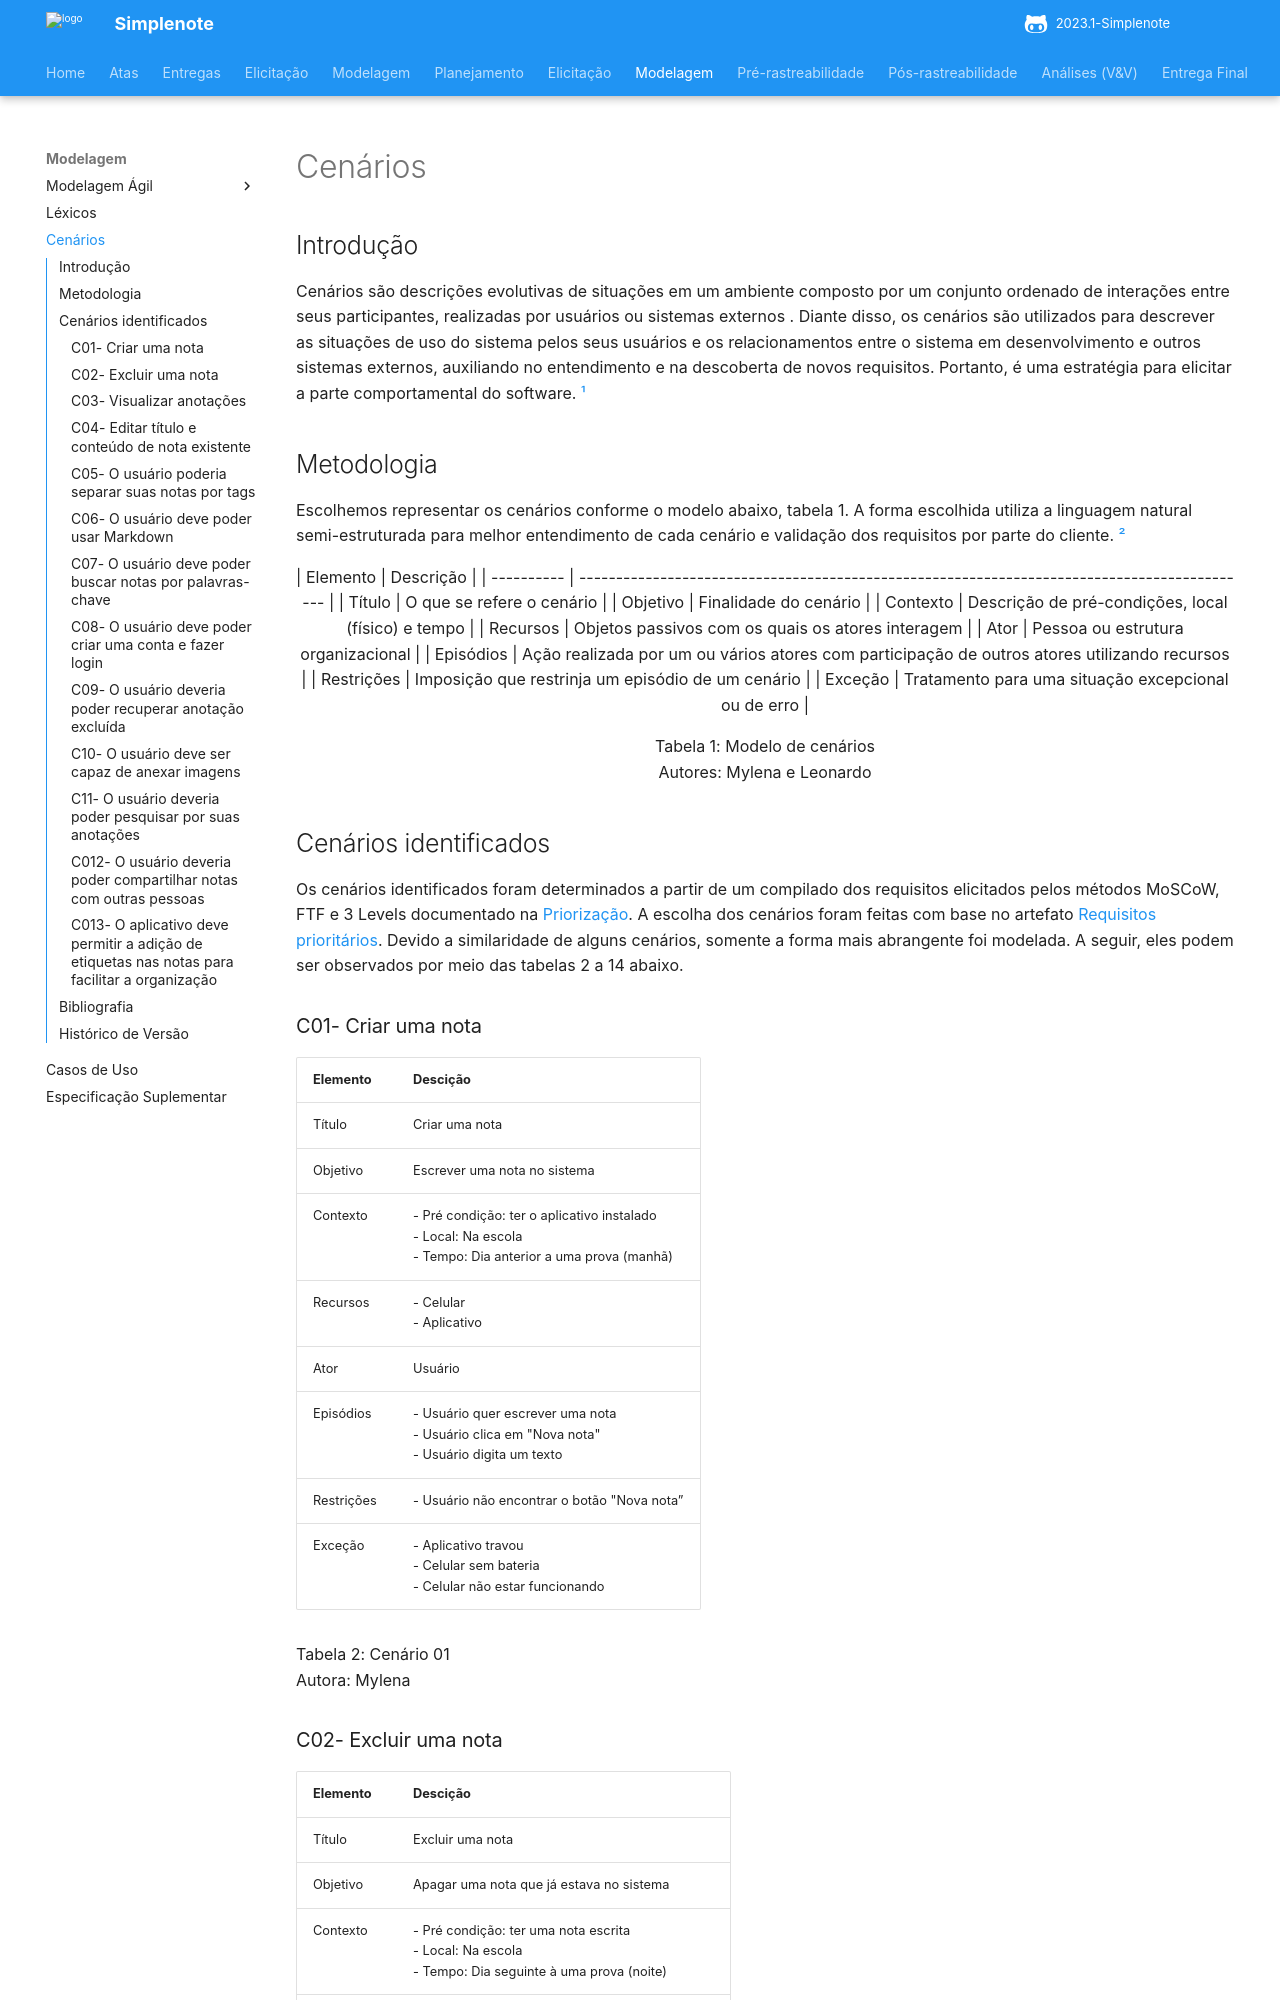

repository: ananorberto/2023.1-Simplenote · page: modelagem/cenários/index.html · generator: mkdocs

# Cenários

## Introdução
Cenários são descrições evolutivas de situações em um ambiente composto por um conjunto ordenado de interações entre seus participantes, realizadas por usuários ou sistemas externos . Diante disso, os cenários são utilizados para descrever as situações de uso do sistema pelos seus usuários e os relacionamentos entre o sistema em desenvolvimento e outros sistemas externos, auxiliando no entendimento e na descoberta de novos requisitos. Portanto, é uma estratégia para elicitar a parte comportamental do software. [¹](#ancora1)

## Metodologia

Escolhemos representar os cenários conforme o modelo abaixo, tabela 1. A forma escolhida utiliza a linguagem natural semi-estruturada para melhor entendimento de cada cenário e validação dos requisitos por parte do cliente. [²](#ancora2)

<center>

| Elemento   | Descrição                                                                                    |
| ---------- | -------------------------------------------------------------------------------------------- |
| Título     | O que se refere o cenário                                                                    |
| Objetivo   | Finalidade do cenário                                                                        |
| Contexto   | Descrição de pré-condições, local (físico) e tempo                                           |
| Recursos   | Objetos passivos com os quais os atores interagem                                            |
| Ator       | Pessoa ou estrutura organizacional                                                           |
| Episódios  | Ação realizada por um ou vários atores com participação de outros atores utilizando recursos |
| Restrições | Imposição que restrinja um episódio de um cenário                                            |
| Exceção    | Tratamento para uma situação excepcional ou de erro                                          |

<p align="center"> Tabela 1: Modelo de cenários <br> Autores: Mylena e Leonardo</p>
</center>

## Cenários identificados

Os cenários identificados foram determinados a partir de um compilado dos requisitos elicitados pelos métodos MoSCoW, FTF e 3 Levels documentado na [Priorização](../elicitacao/Prioriza%C3%A7%C3%A3o/priorizacao_final.md). 
A escolha dos cenários foram feitas com base no artefato [Requisitos prioritários](../elicitacao/Prioriza%C3%A7%C3%A3o/priorizacao_final.md). Devido a similaridade de alguns cenários, somente a forma mais abrangente foi modelada. 
A seguir, eles podem ser observados por meio das tabelas 2 a 14 abaixo.
